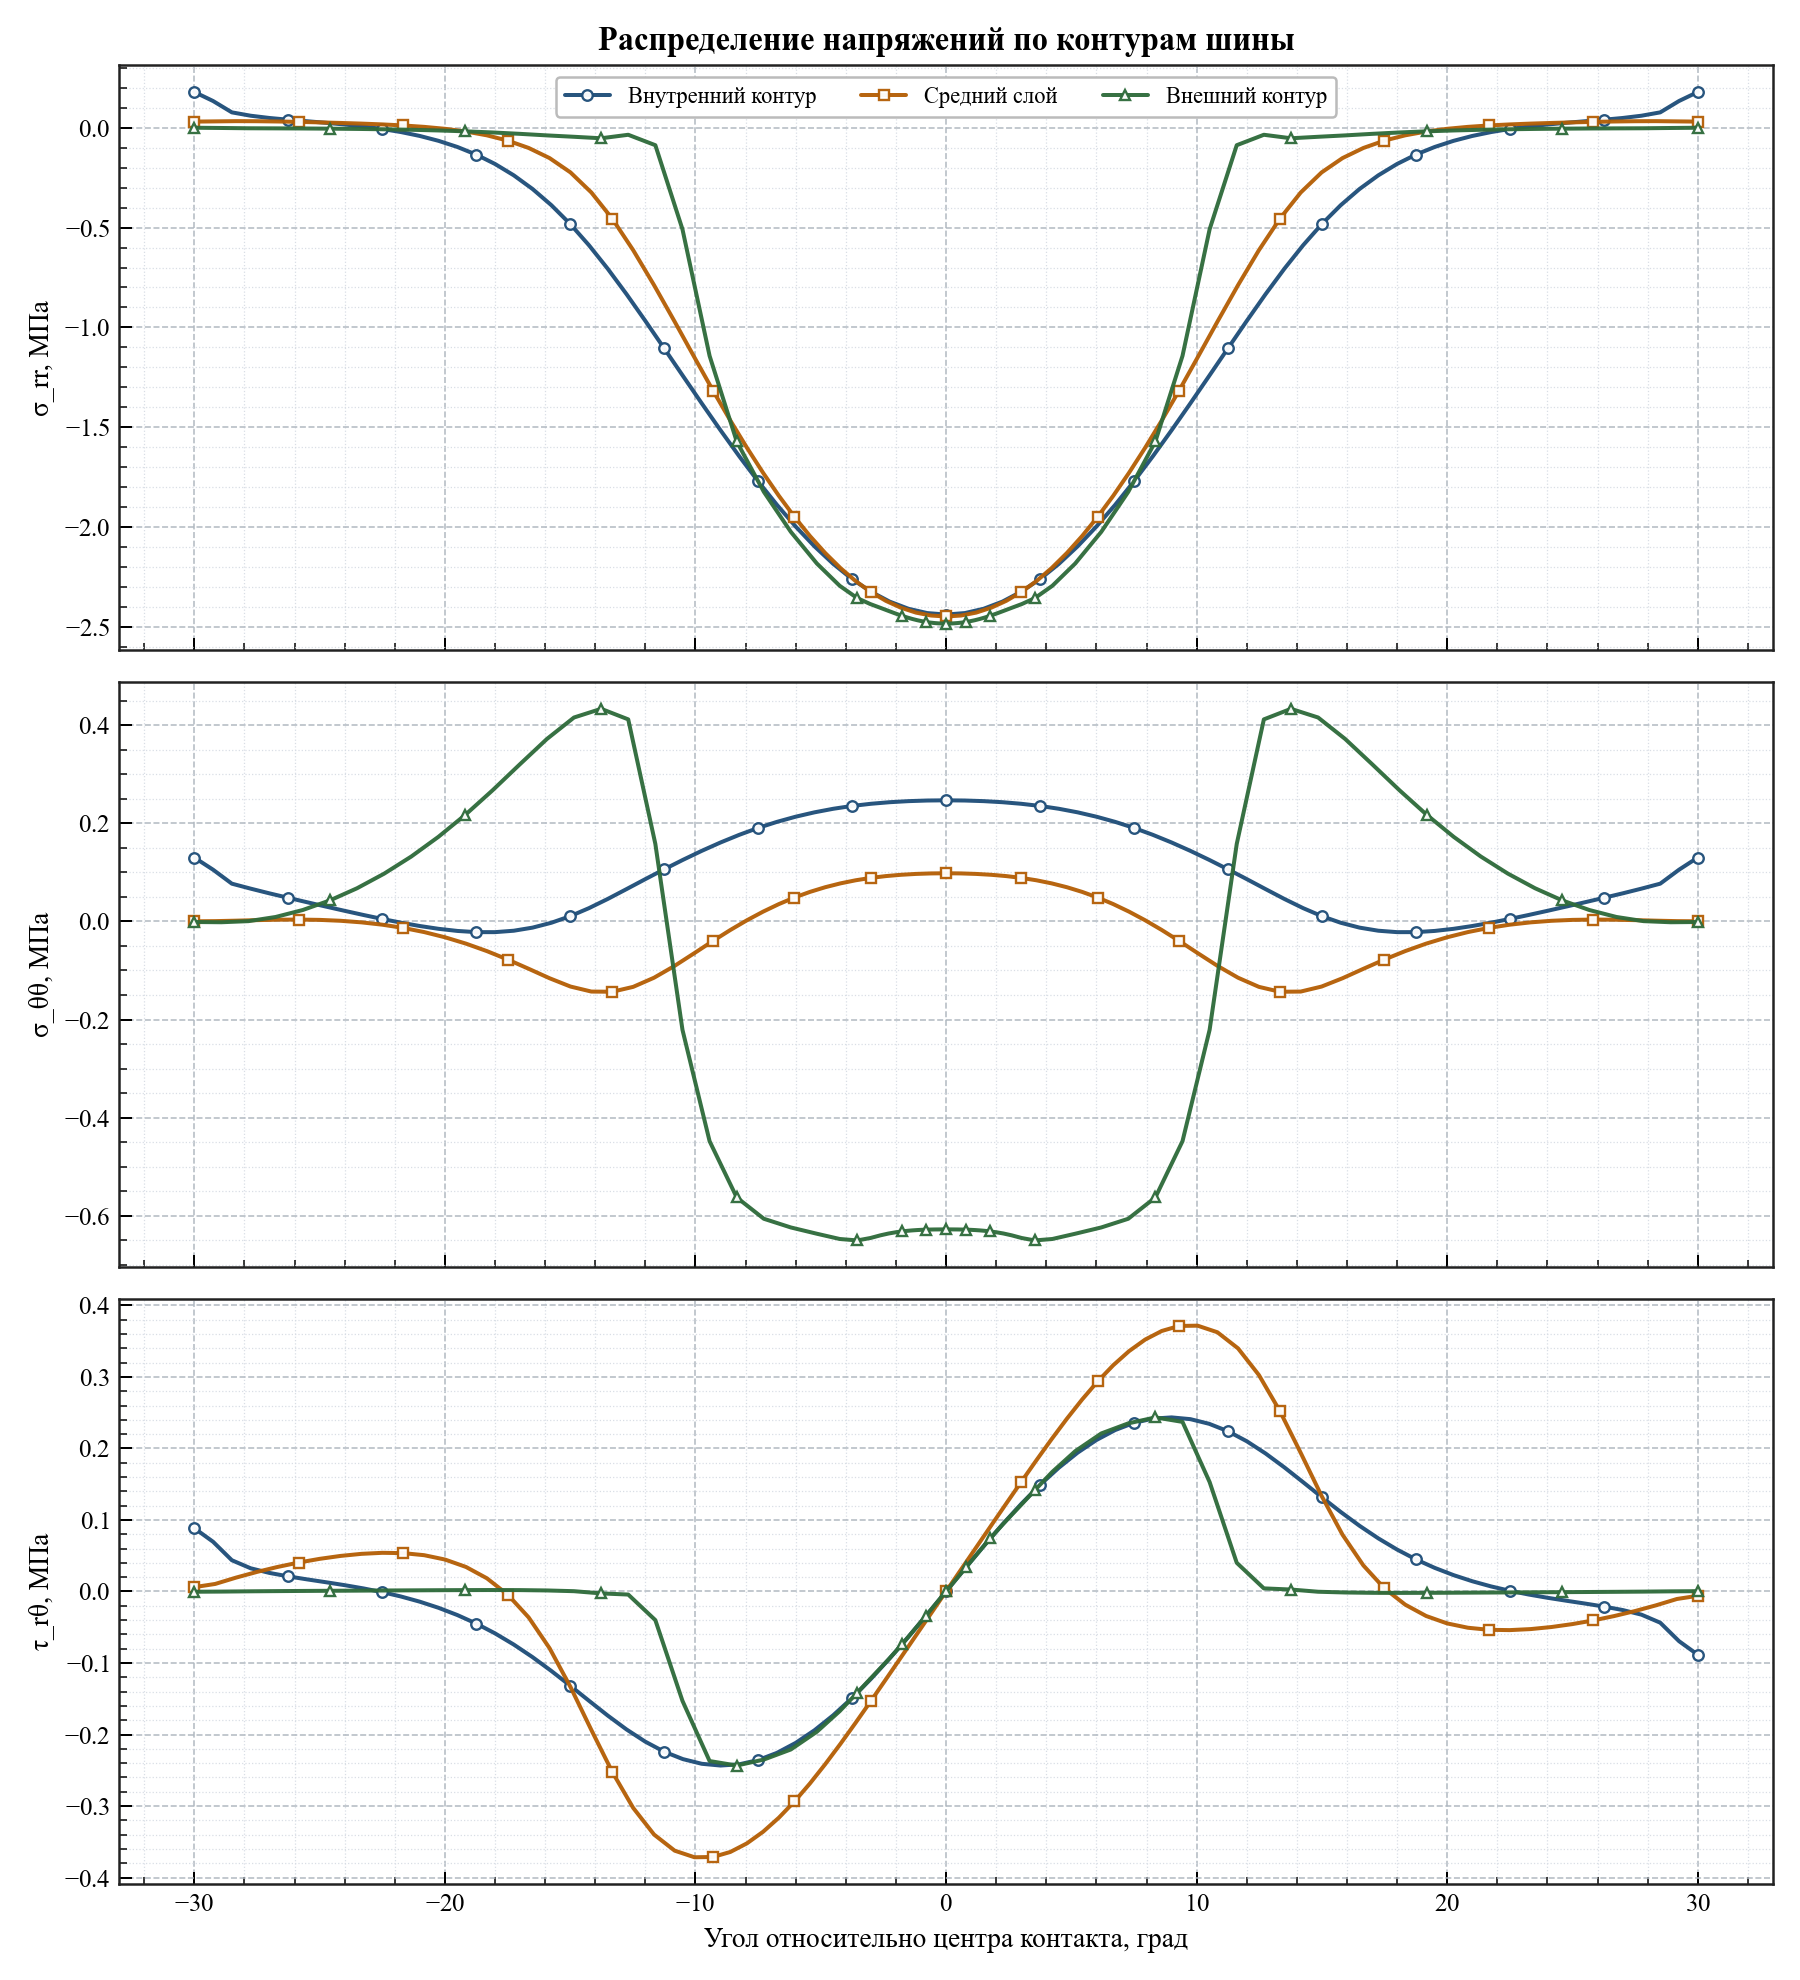

The table this chart was drawn from, first rows:
contour, relative_angle_deg, radius_мм, sigma_rr_mpa, sigma_tt_mpa, tau_rt_mpa
inner, -30, 250, 0.1793, 0.1301, 0.0885
inner, -29.25, 250, 0.1341, 0.1053, 0.0695
inner, -28.5, 250, 0.07719, 0.07686, 0.04366
inner, -27.75, 250, 0.06038, 0.06671, 0.03242
inner, -27, 250, 0.04904, 0.05712, 0.02594
inner, -26.25, 250, 0.0404, 0.04801, 0.02108
inner, -25.5, 250, 0.03268, 0.03905, 0.01691
inner, -24.75, 250, 0.02493, 0.03021, 0.01294
inner, -24, 250, 0.01639, 0.02152, 0.008815
inner, -23.25, 250, 0.006318, 0.01306, 0.00427
inner, -22.5, 250, -0.006041, 0.004963, -0.0009431
inner, -21.75, 250, -0.0215, -0.002608, -0.007058
inner, -21, 250, -0.04098, -0.009414, -0.0143
inner, -20.25, 250, -0.0655, -0.01515, -0.02288
inner, -19.5, 250, -0.09619, -0.01946, -0.033
inner, -18.75, 250.0, -0.1343, -0.02188, -0.04485
inner, -18, 250, -0.1812, -0.02192, -0.05856
inner, -17.25, 250, -0.2382, -0.01902, -0.07423
inner, -16.5, 250, -0.3067, -0.0127, -0.09184
inner, -15.75, 250, -0.3878, -0.002788, -0.1111
inner, -15, 250, -0.4818, 0.01058, -0.1317
inner, -14.25, 250, -0.5884, 0.02698, -0.1528
inner, -13.5, 250, -0.7063, 0.04572, -0.1735
inner, -12.75, 250, -0.8336, 0.0658, -0.1929
inner, -12, 250, -0.9674, 0.08613, -0.21
inner, -11.25, 250, -1.105, 0.1061, -0.224
inner, -10.5, 250, -1.243, 0.1254, -0.2344
inner, -9.75, 250, -1.38, 0.1437, -0.2409
inner, -9, 250, -1.515, 0.1608, -0.2434
inner, -8.25, 250, -1.646, 0.1764, -0.2416
inner, -7.5, 250, -1.771, 0.1904, -0.2357
inner, -6.75, 250, -1.889, 0.2027, -0.2257
inner, -6, 250, -1.998, 0.2133, -0.2117
inner, -5.25, 250, -2.097, 0.2222, -0.1941
inner, -4.5, 250, -2.185, 0.2295, -0.173
inner, -3.75, 250, -2.261, 0.2352, -0.149
inner, -3, 250, -2.324, 0.2396, -0.1223
inner, -2.25, 250, -2.374, 0.2429, -0.09361
inner, -1.5, 250, -2.409, 0.245, -0.0633
inner, -0.75, 250.0, -2.431, 0.2463, -0.03192
inner, -4.579998741307465e-13, 250, -2.438, 0.2467, 9.029158824743264e-11
inner, 0.75, 250, -2.431, 0.2463, 0.03192
inner, 1.5, 250, -2.409, 0.245, 0.0633
inner, 2.25, 250, -2.374, 0.2429, 0.09361
inner, 3, 250.0, -2.324, 0.2396, 0.1223
inner, 3.75, 250, -2.261, 0.2352, 0.149
inner, 4.5, 250.0, -2.185, 0.2295, 0.173
inner, 5.25, 250, -2.097, 0.2222, 0.1941
inner, 6, 250, -1.998, 0.2133, 0.2117
inner, 6.75, 250, -1.889, 0.2027, 0.2257
inner, 7.5, 250, -1.771, 0.1904, 0.2357
inner, 8.25, 250, -1.646, 0.1764, 0.2416
inner, 9, 250.0, -1.515, 0.1608, 0.2434
inner, 9.75, 250, -1.38, 0.1437, 0.2409
inner, 10.5, 250, -1.243, 0.1254, 0.2344
inner, 11.25, 250, -1.105, 0.1061, 0.224
inner, 12, 250, -0.9674, 0.08613, 0.21
inner, 12.75, 250, -0.8336, 0.0658, 0.1929
inner, 13.5, 250, -0.7063, 0.04572, 0.1735
inner, 14.25, 250, -0.5884, 0.02698, 0.1528
... 183 more rows
